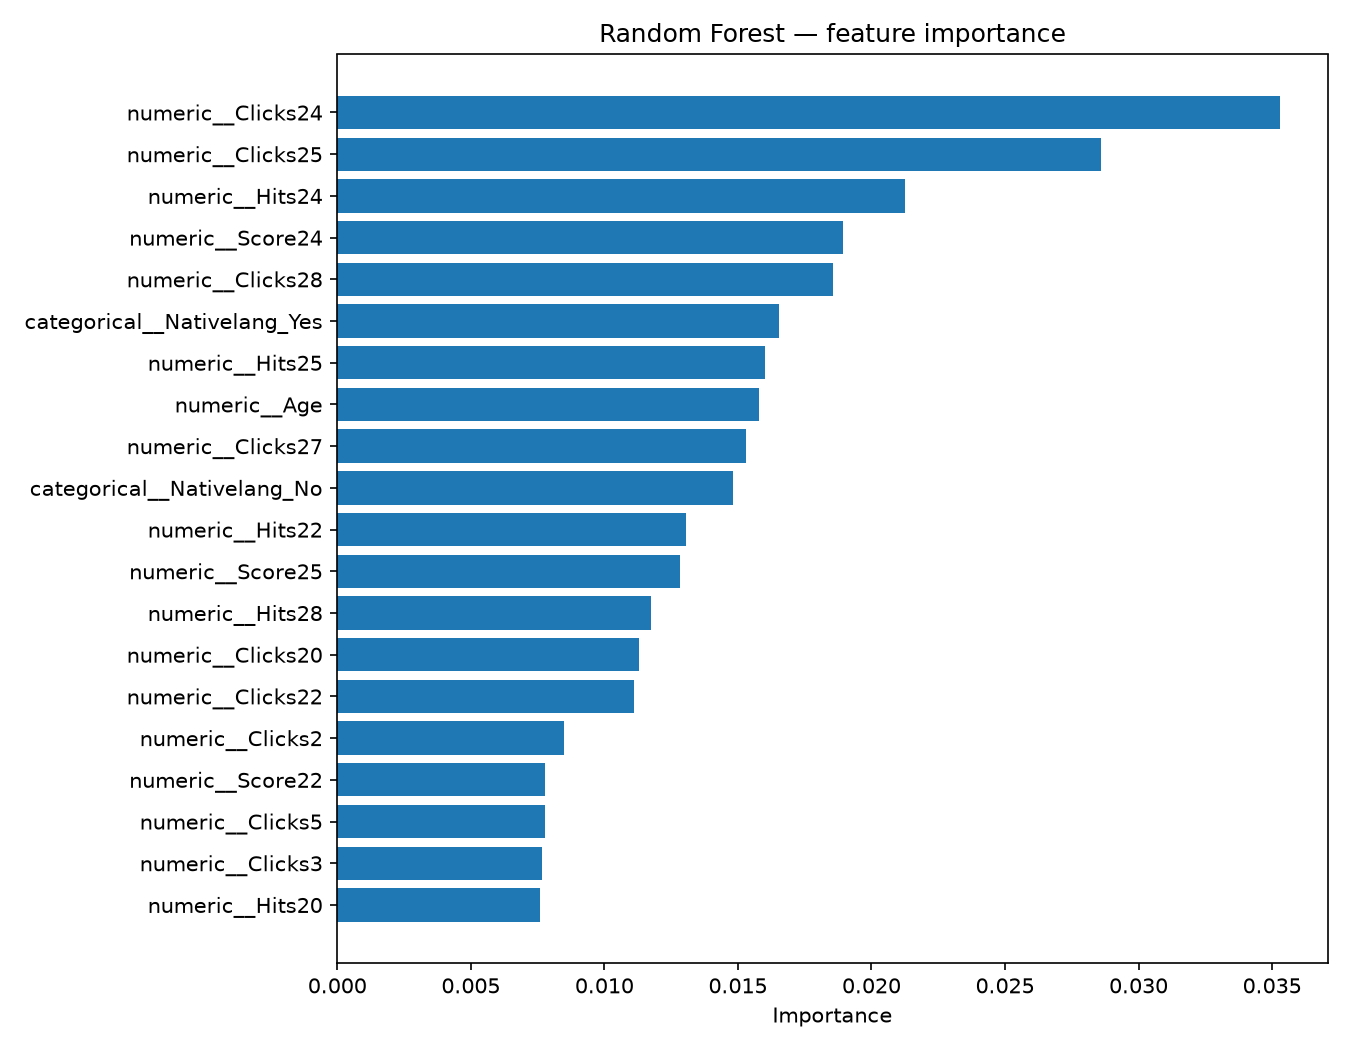

The file beside this chart, header and first rows:
feature, importance
numeric__Clicks24, 0.03531
numeric__Clicks25, 0.02861
numeric__Hits24, 0.02125
numeric__Score24, 0.01894
numeric__Clicks28, 0.01855
categorical__Nativelang_Yes, 0.01654
numeric__Hits25, 0.016
numeric__Age, 0.01579
numeric__Clicks27, 0.0153
categorical__Nativelang_No, 0.0148
numeric__Hits22, 0.01307
numeric__Score25, 0.01282
numeric__Hits28, 0.01175
numeric__Clicks20, 0.0113
numeric__Clicks22, 0.01111
numeric__Clicks2, 0.008489
numeric__Score22, 0.007785
numeric__Clicks5, 0.007771
numeric__Clicks3, 0.00766
numeric__Hits20, 0.007597
numeric__Clicks19, 0.007518
numeric__Missrate31, 0.007172
numeric__Clicks26, 0.007091
numeric__Hits23, 0.006964
numeric__Hits4, 0.006837
numeric__Clicks4, 0.006726
numeric__Score28, 0.006468
numeric__Missrate30, 0.006433
numeric__Clicks23, 0.00632
numeric__Score20, 0.006289
numeric__Accuracy20, 0.006175
numeric__Clicks31, 0.006099
numeric__Clicks7, 0.005983
numeric__Score26, 0.005846
numeric__Missrate32, 0.005837
numeric__Accuracy31, 0.005788
numeric__Missrate22, 0.005768
numeric__Hits11, 0.00574
numeric__Hits5, 0.005733
numeric__Clicks1, 0.005621
numeric__Missrate27, 0.005526
numeric__Hits2, 0.005456
numeric__Missrate20, 0.00543
numeric__Score7, 0.005419
numeric__Accuracy32, 0.005368
numeric__Misses27, 0.005365
numeric__Clicks17, 0.005354
numeric__Score5, 0.005315
numeric__Hits1, 0.005298
numeric__Hits26, 0.005247
numeric__Accuracy22, 0.005242
numeric__Hits7, 0.005238
numeric__Clicks32, 0.005213
numeric__Score4, 0.005204
numeric__Accuracy28, 0.005182
numeric__Hits10, 0.005116
numeric__Score14, 0.005111
numeric__Clicks11, 0.005108
numeric__Clicks29, 0.005075
numeric__Accuracy23, 0.005055
... 141 more rows
